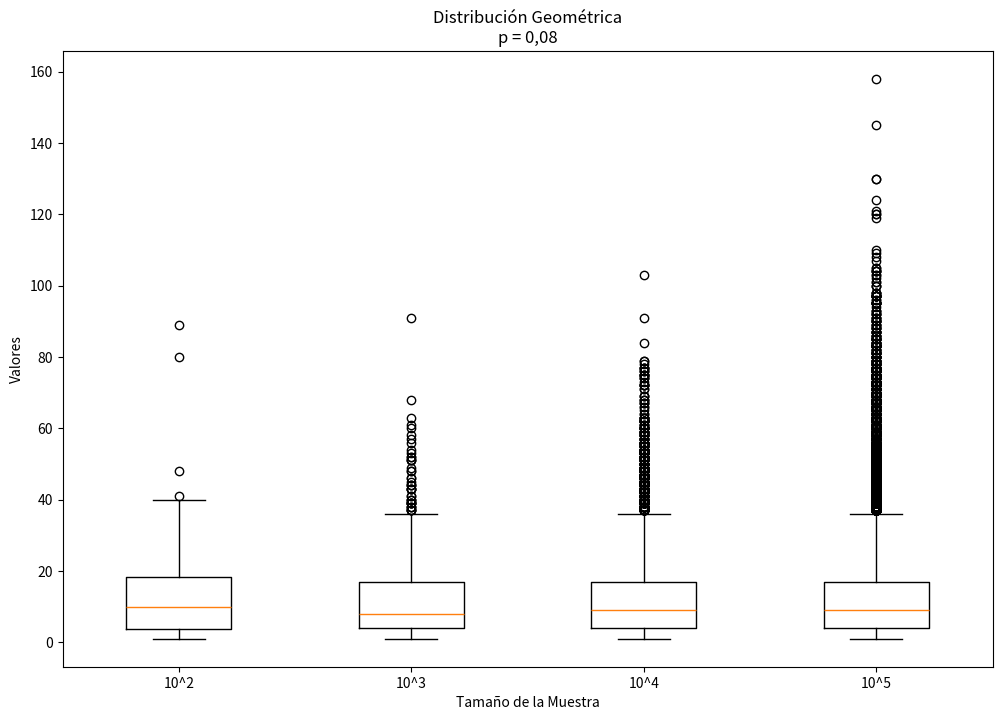
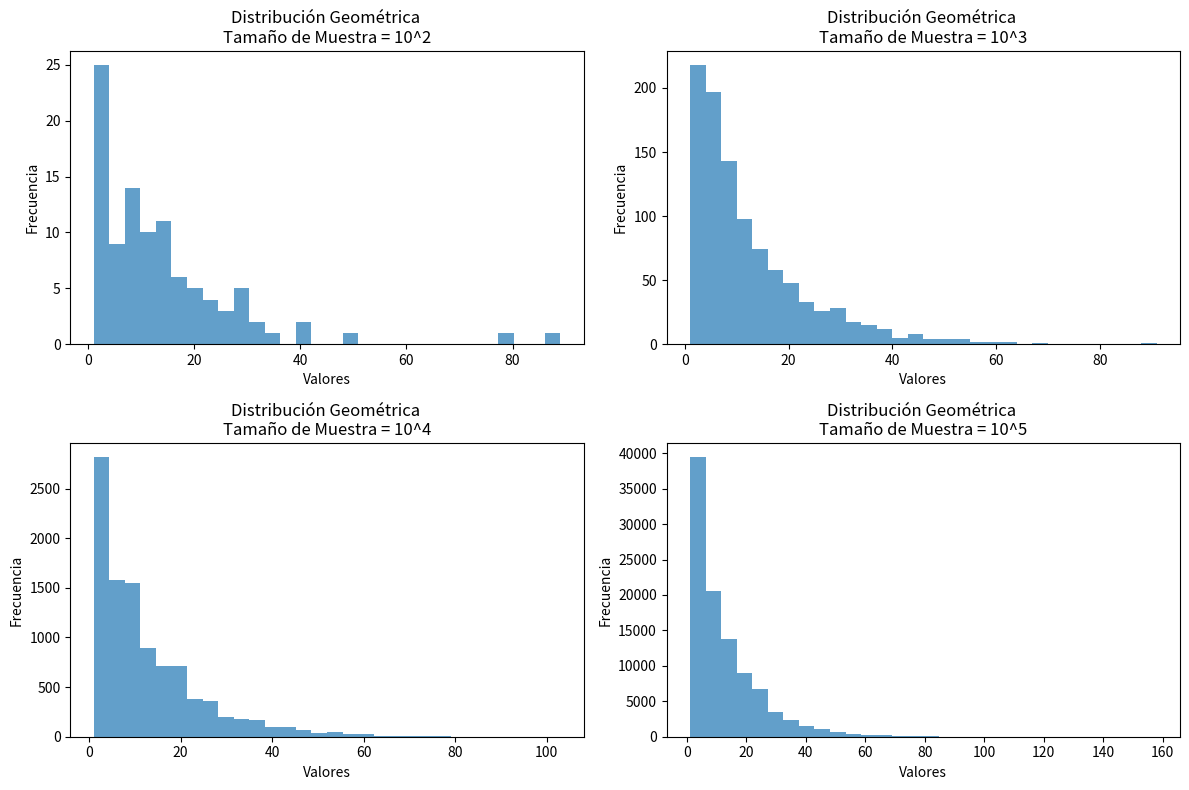

Write the Python code that produced these figures, in order.
import matplotlib.pyplot as cajas
from scipy.stats import geom

p_geom = 0.08

tamaños = [10**2, 10**3, 10**4, 10**5]

geometricos = [geom.rvs(p_geom, size=size) for size in tamaños]

cajas.figure(figsize=(12, 8))
cajas.boxplot(geometricos, labels=["10^2", "10^3", "10^4", "10^5"])
cajas.title("Distribución Geométrica\np = 0,08")
cajas.xlabel("Tamaño de la Muestra")
cajas.ylabel("Valores")
cajas.show()

cajas.figure(figsize=(12, 8))
for i, geoms in enumerate(geometricos):
    cajas.subplot(2, 2, i+1)
    cajas.hist(geoms, bins=30, alpha=0.7)
    cajas.title(f"Distribución Geométrica \nTamaño de Muestra = 10^{i+2}")
    cajas.xlabel("Valores")
    cajas.ylabel("Frecuencia")
cajas.tight_layout()
cajas.show()


def calcular_mediana(geom):
    geomasordenados = sorted(geom)
    n = len(geom)
    mid = n // 2

    if n % 2 == 0:
        return (geomasordenados[mid - 1] + geomasordenados[mid]) / 2
    else:
        return geomasordenados[mid]


def calcular_moda(geom):
    frecuencia = {}
    for num in geom:
        if num in frecuencia:
            frecuencia[num] += 1
        else:
            frecuencia[num] = 1

    max_frecuencia = max(frecuencia.values())
    modas = [key for key, value in frecuencia.items() if value ==
             max_frecuencia]
    return modas[0]


medianas = []
modas = []

for geoms in geometricos:
    mediana = calcular_mediana(geoms)
    moda = calcular_moda(geoms)
    medianas.append(mediana)
    modas.append(moda)

print("Medianas Geométricas:", medianas)
print("Modas Geométricas:", modas)
